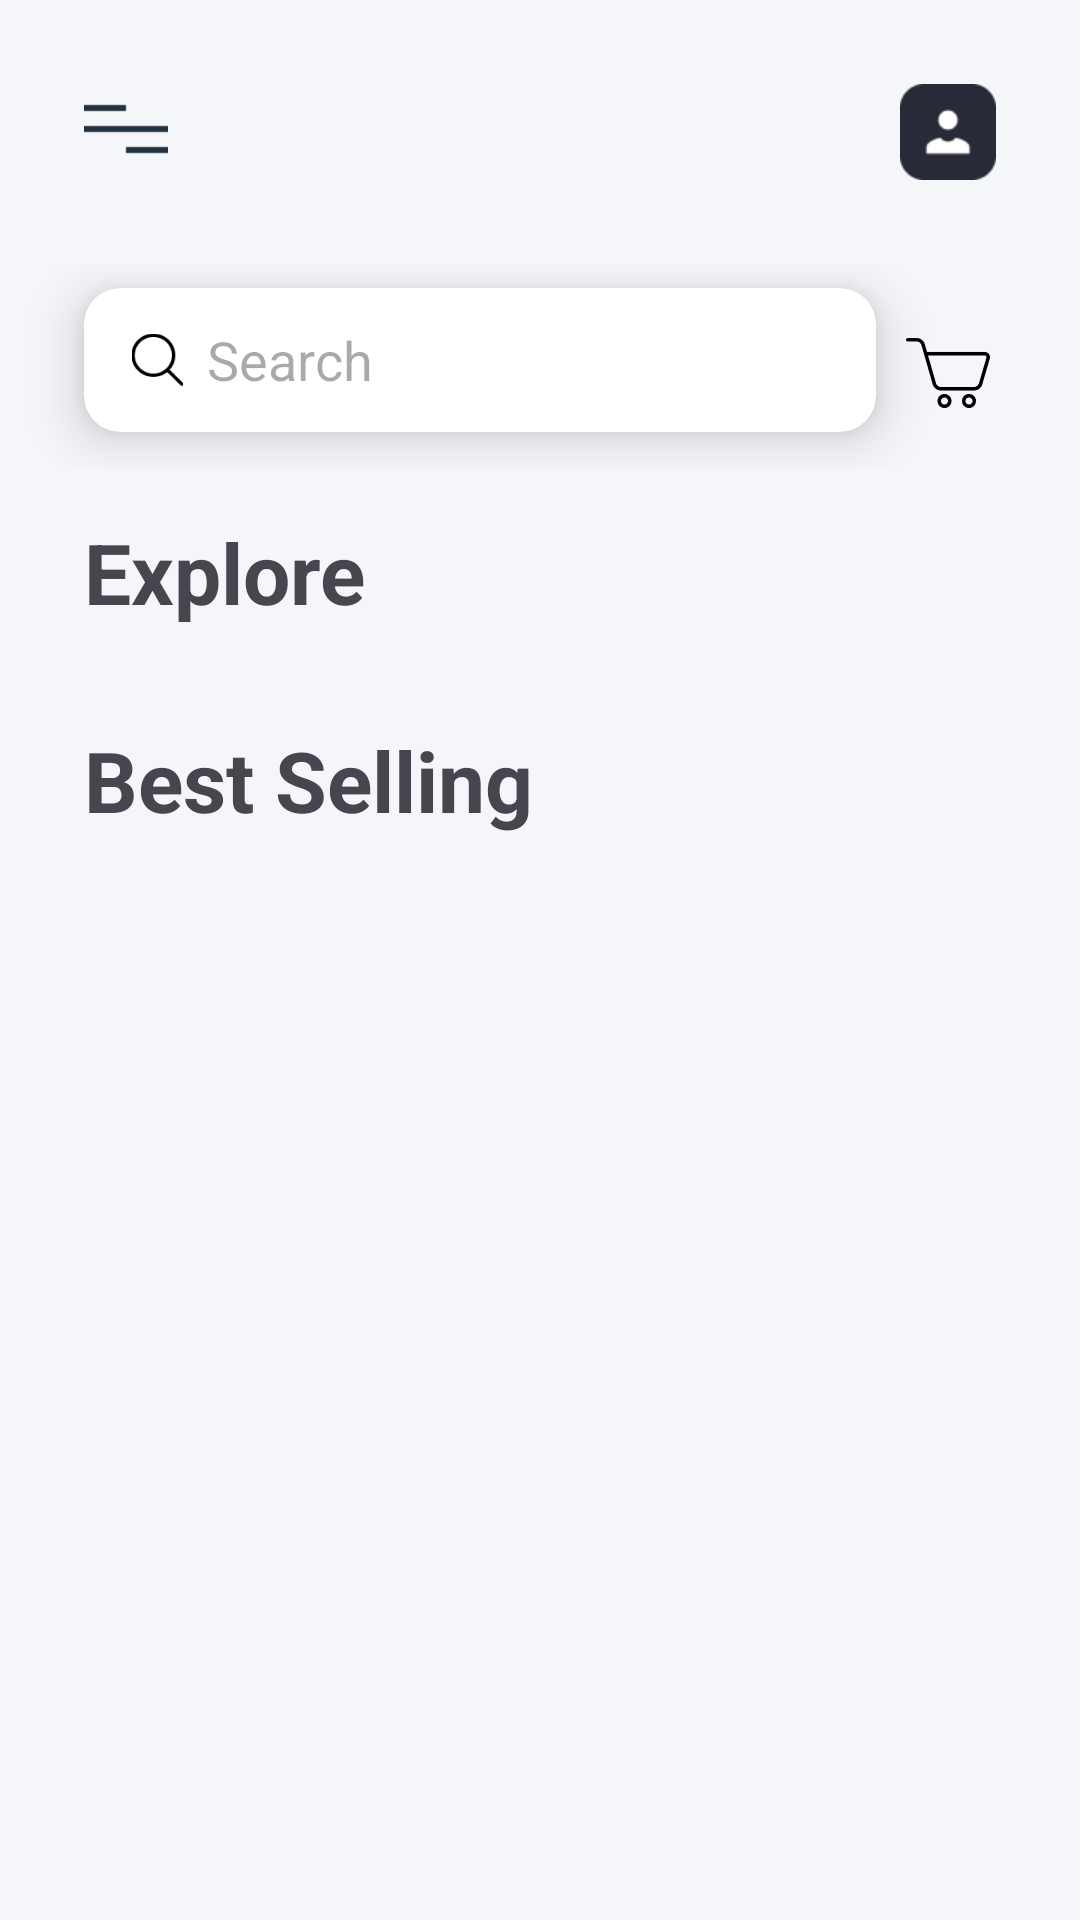

The Android layout XML behind this screen, and the referenced resources:
<!-- AndroidManifest.xml: application theme Theme.Funiture_Shop -->
<!-- res/layout/fragment_home.xml -->
<?xml version="1.0" encoding="utf-8"?>
<layout xmlns:android="http://schemas.android.com/apk/res/android"
    xmlns:app="http://schemas.android.com/apk/res-auto">

    <androidx.constraintlayout.widget.ConstraintLayout
        android:layout_width="match_parent"
        android:layout_height="match_parent">

        <ScrollView xmlns:app="http://schemas.android.com/apk/res-auto"
            xmlns:tools="http://schemas.android.com/tools"
            android:layout_width="match_parent"
            android:layout_height="match_parent"
            android:background="@color/main_bg"
            tools:context=".ui.authentication.fragment.HomeFragment">

            <LinearLayout
                android:layout_width="match_parent"
                android:layout_height="wrap_content"
                android:orientation="vertical">

                <androidx.constraintlayout.widget.ConstraintLayout
                    android:layout_width="match_parent"
                    android:layout_height="wrap_content"
                    android:layout_margin="28dp">

                    <ImageView
                        android:layout_width="28dp"
                        android:layout_height="28dp"
                        android:src="@drawable/nav_drawer"
                        app:layout_constraintBottom_toBottomOf="parent"
                        app:layout_constraintStart_toStartOf="parent"
                        app:layout_constraintTop_toTopOf="parent" />

                    <ImageView
                        android:id="@+id/userButton"
                        android:layout_width="32dp"
                        android:layout_height="32dp"
                        android:layout_gravity="end"
                        android:src="@drawable/user_main_ic"
                        app:layout_constraintBottom_toBottomOf="parent"
                        app:layout_constraintEnd_toEndOf="parent"
                        app:layout_constraintTop_toTopOf="parent" />
                </androidx.constraintlayout.widget.ConstraintLayout>

                <androidx.constraintlayout.widget.ConstraintLayout
                    android:layout_width="match_parent"
                    android:layout_height="wrap_content">

                    <LinearLayout
                        android:id="@+id/lineTop"
                        android:layout_width="match_parent"
                        android:layout_height="68dp"
                        app:layout_constraintTop_toTopOf="parent">

                        <androidx.cardview.widget.CardView
                            android:layout_width="0dp"
                            android:layout_height="48dp"
                            android:layout_marginStart="28dp"
                            android:layout_marginTop="8dp"
                            android:layout_marginEnd="8dp"
                            android:layout_weight="8"
                            app:cardCornerRadius="12dp"
                            app:cardElevation="10dp"
                            app:layout_constraintEnd_toStartOf="@id/cart"
                            app:layout_constraintStart_toStartOf="parent"
                            app:layout_constraintTop_toTopOf="parent">

                            <LinearLayout
                                android:layout_width="match_parent"
                                android:layout_height="match_parent"
                                android:orientation="horizontal">

                                <ImageView
                                    android:id="@+id/search"
                                    android:layout_width="0dp"
                                    android:layout_height="20dp"
                                    android:layout_gravity="center"
                                    android:layout_marginStart="16dp"
                                    android:layout_marginTop="8dp"
                                    android:layout_marginEnd="8dp"
                                    android:layout_marginBottom="8dp"
                                    android:layout_weight="1"
                                    android:src="@drawable/search_ios_ic" />

                                <com.google.android.material.textfield.TextInputEditText
                                    android:id="@+id/edit_search"
                                    android:layout_width="0dp"
                                    android:layout_height="wrap_content"
                                    android:layout_gravity="center"
                                    android:layout_weight="13"
                                    android:background="@android:color/transparent"
                                    android:hint="Search" />
                            </LinearLayout>
                        </androidx.cardview.widget.CardView>

                        <androidx.constraintlayout.widget.ConstraintLayout
                            android:id="@+id/cart"
                            android:layout_width="32dp"
                            android:layout_height="28dp"
                            android:layout_gravity="center"
                            android:layout_marginEnd="28dp"
                            app:layout_constraintEnd_toEndOf="parent"
                            app:layout_constraintTop_toTopOf="parent">

                            <ImageView
                                android:layout_width="match_parent"
                                android:layout_height="match_parent"
                                android:src="@drawable/trolley_1_ic" />

                            <androidx.cardview.widget.CardView
                                android:id="@+id/isNotEmpty"
                                android:layout_width="8dp"
                                android:layout_height="8dp"
                                android:layout_marginTop="4dp"
                                android:layout_marginEnd="1dp"
                                android:backgroundTint="@color/red_500"
                                android:elevation="0dp"
                                android:visibility="gone"
                                app:cardCornerRadius="8dp"
                                app:cardElevation="0dp"
                                app:layout_constraintEnd_toEndOf="parent"
                                app:layout_constraintTop_toTopOf="parent" />
                        </androidx.constraintlayout.widget.ConstraintLayout>
                    </LinearLayout>

                    <LinearLayout
                        android:id="@+id/searchSuggestView"
                        android:layout_width="match_parent"
                        android:layout_height="200dp"
                        android:layout_marginStart="12dp"
                        android:layout_marginTop="54dp"
                        android:layout_marginEnd="12dp"
                        android:layout_marginBottom="8dp"
                        android:visibility="gone"
                        app:layout_constraintTop_toTopOf="parent">

                        <androidx.cardview.widget.CardView
                            android:layout_width="0dp"
                            android:layout_height="wrap_content"
                            android:layout_marginStart="28dp"
                            android:layout_marginEnd="8dp"
                            android:layout_marginBottom="16dp"
                            android:layout_weight="8"
                            android:backgroundTint="@color/white"
                            app:cardCornerRadius="8dp"
                            app:cardElevation="10dp"
                            app:layout_constraintEnd_toStartOf="@id/cart"
                            app:layout_constraintStart_toStartOf="parent"
                            app:layout_constraintTop_toTopOf="parent">

                            <LinearLayout
                                android:layout_width="match_parent"
                                android:layout_height="match_parent"
                                android:orientation="horizontal">

                                <androidx.recyclerview.widget.RecyclerView
                                    android:id="@+id/recycler_history"
                                    android:layout_width="match_parent"
                                    android:layout_height="wrap_content" />
                            </LinearLayout>
                        </androidx.cardview.widget.CardView>

                        <androidx.constraintlayout.widget.ConstraintLayout
                            android:layout_width="32dp"
                            android:layout_height="28dp"
                            android:layout_gravity="center"
                            android:layout_marginTop="8dp"
                            android:layout_marginEnd="28dp"
                            android:layout_marginBottom="8dp"
                            app:layout_constraintEnd_toEndOf="parent"
                            app:layout_constraintTop_toTopOf="parent" />
                    </LinearLayout>
                </androidx.constraintlayout.widget.ConstraintLayout>

                <TextView
                    android:layout_width="wrap_content"
                    android:layout_height="wrap_content"
                    android:layout_marginStart="28dp"
                    android:layout_marginTop="16dp"
                    android:layout_marginBottom="16dp"
                    android:text="Explore"
                    android:textSize="28sp"
                    android:textStyle="bold" />

                <androidx.recyclerview.widget.RecyclerView
                    android:id="@+id/recyclerViewProduct"
                    android:layout_width="match_parent"
                    android:layout_height="wrap_content" />

                <TextView
                    android:layout_width="wrap_content"
                    android:layout_height="wrap_content"
                    android:layout_marginStart="28dp"
                    android:layout_marginTop="16dp"
                    android:layout_marginBottom="16dp"
                    android:text="Best Selling"
                    android:textSize="28sp"
                    android:textStyle="bold" />

                <androidx.recyclerview.widget.RecyclerView
                    android:id="@+id/recyclerViewBestSale"
                    android:layout_width="match_parent"
                    android:layout_height="wrap_content"
                    android:layout_margin="16dp" />
            </LinearLayout>
        </ScrollView>

        <ProgressBar
            android:id="@+id/loading"
            android:layout_width="wrap_content"
            android:layout_height="wrap_content"
            android:layout_gravity="center"
            android:layout_marginTop="64dp"
            android:layout_marginBottom="64dp"
            android:indeterminateTint="@color/primary_500"
            android:visibility="gone"
            app:layout_constraintBottom_toBottomOf="parent"
            app:layout_constraintEnd_toEndOf="parent"
            app:layout_constraintStart_toStartOf="parent"
            app:layout_constraintTop_toTopOf="parent" />
    </androidx.constraintlayout.widget.ConstraintLayout>
</layout>
<!-- resources referenced by this layout -->
<resources>
  <color name="main_bg">#F4F6FA</color>
  <color name="primary_500">#FF6162</color>
  <color name="red_500">#E60A32</color>
  <color name="white">#FFFFFFFF</color>
  <!-- drawable nav_drawer: png bitmap (drawable, 242 bytes) -->
  <!-- drawable search_ios_ic: png bitmap (drawable-xhdpi, 842 bytes) -->
  <!-- drawable trolley_1_ic: png bitmap (drawable, 514 bytes) -->
  <!-- drawable user_main_ic: png bitmap (drawable, 1356 bytes) -->
  <style name="Theme.Funiture_Shop" parent="Theme.Material3.Light.NoActionBar">
          
          <item name="colorPrimary">@color/primary_500</item>
          <item name="colorPrimaryVariant">@color/purple_700</item>
          <item name="colorOnPrimary">@color/white</item>
          
          <item name="colorSecondary">@color/teal_200</item>
          <item name="colorSecondaryVariant">@color/teal_700</item>
          <item name="colorOnSecondary">@color/black</item>
          
          <item name="android:statusBarColor">@color/primary_500</item>
          
      </style>
  <color name="purple_700">#FF3700B3</color>
  <color name="teal_200">#FF03DAC5</color>
  <color name="teal_700">#FF018786</color>
  <color name="black">#FF000000</color>
</resources>
